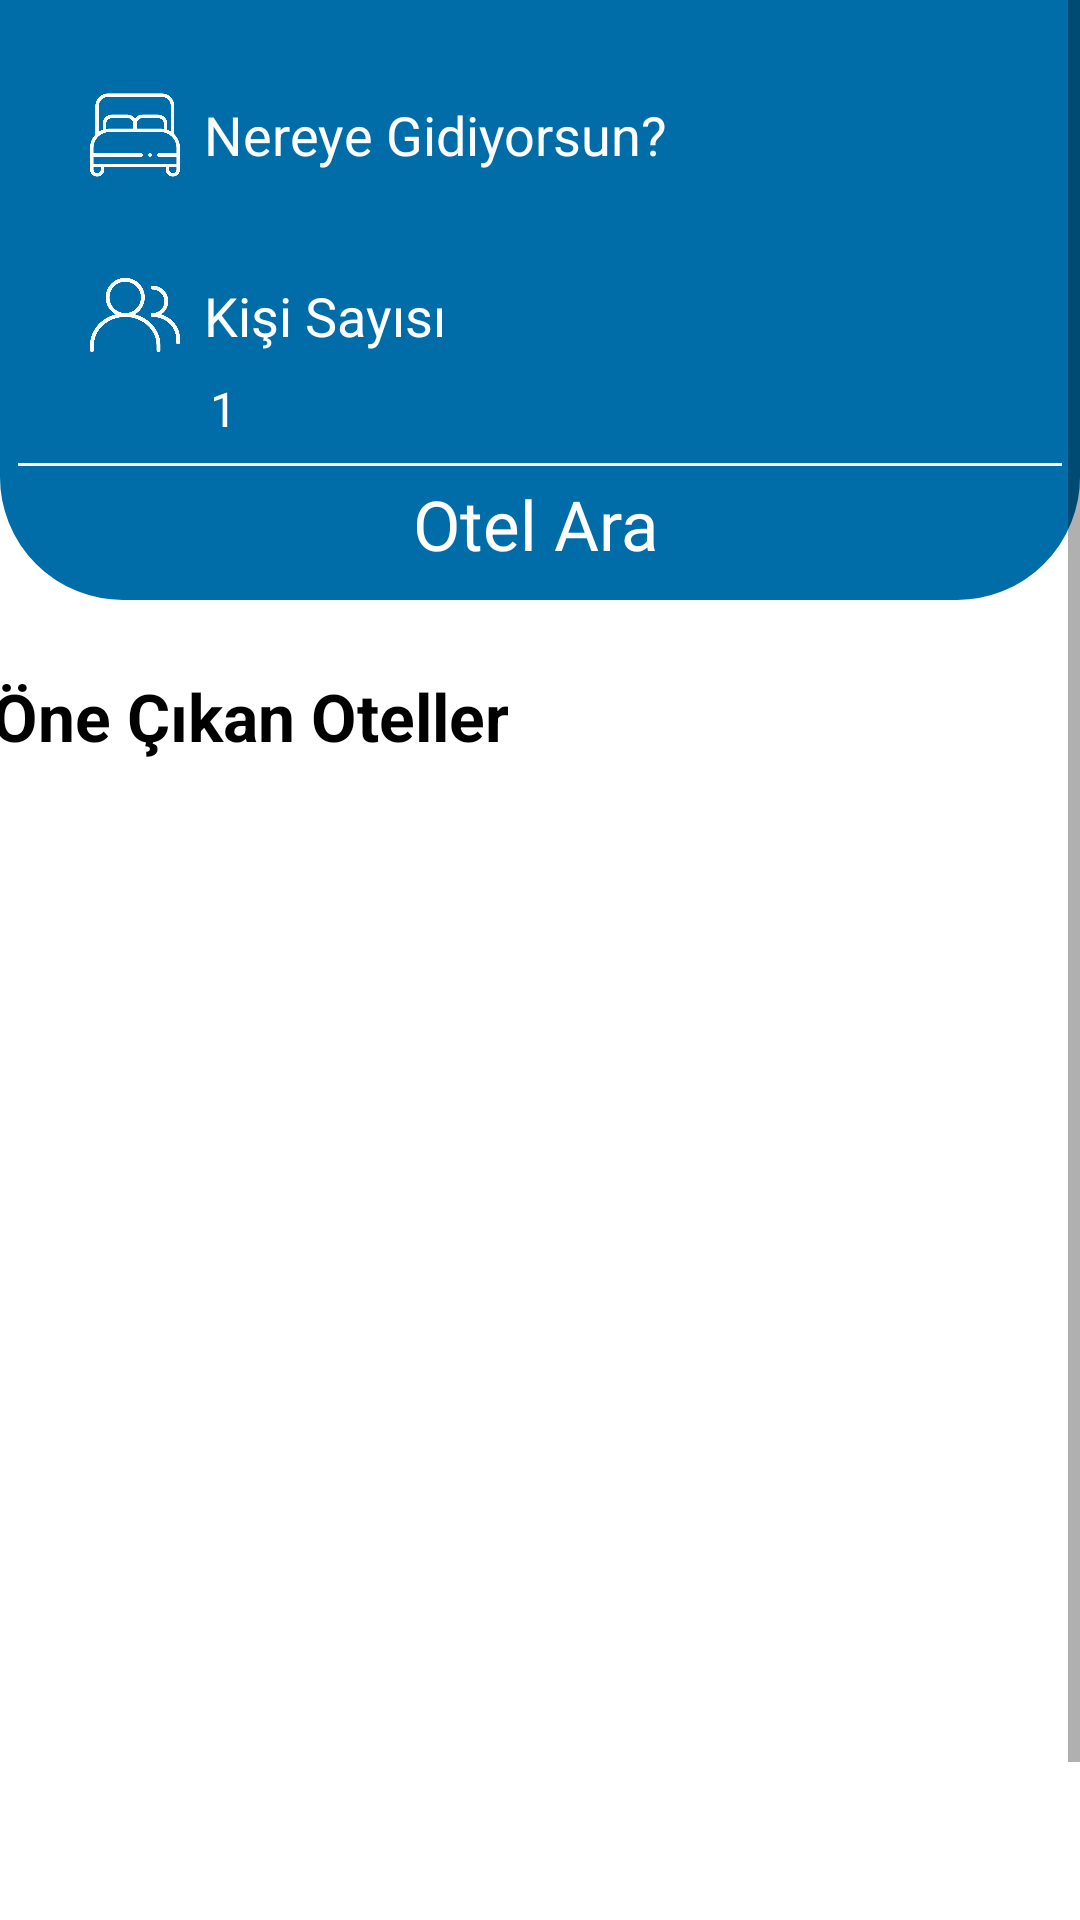

Here is an Android app screen rendered from its layout file. Give the layout XML and the strings, colors and styles it references.
<!-- AndroidManifest.xml: application theme Theme.ReservationProject -->
<!-- res/layout/fragment_res_hotel.xml -->
<?xml version="1.0" encoding="utf-8"?>
<ScrollView xmlns:android="http://schemas.android.com/apk/res/android"
    xmlns:app="http://schemas.android.com/apk/res-auto"
    xmlns:tools="http://schemas.android.com/tools"
    android:layout_width="match_parent"
    android:layout_height="700dp"
    android:id="@+id/constraint"
    android:background="@drawable/searchbar_outline"
    tools:context=".view.hotelViews.ResHotel">

    <androidx.constraintlayout.widget.ConstraintLayout
        android:layout_width="match_parent"
        android:layout_height="wrap_content">

        <androidx.constraintlayout.widget.ConstraintLayout
            android:id="@+id/constraintLayout3"
            android:layout_width="match_parent"
            android:layout_height="200dp"
            android:background="@drawable/bottom_radius_background"
            android:paddingLeft="6dp"
            android:paddingTop="6dp"
            android:paddingRight="6dp"
            app:layout_constraintEnd_toEndOf="parent"
            app:layout_constraintHorizontal_bias="0.5"
            app:layout_constraintStart_toStartOf="parent"
            app:layout_constraintTop_toTopOf="parent">

            <View
                android:layout_width="350dp"
                android:layout_height="1dp"
                android:layout_marginBottom="4dp"
                android:background="@color/white"
                app:layout_constraintBottom_toTopOf="@+id/SearchHotelBtn"
                app:layout_constraintEnd_toEndOf="parent"
                app:layout_constraintHorizontal_bias="0.5"
                app:layout_constraintStart_toStartOf="parent" />

            <ImageView
                android:id="@+id/imageView6"
                android:layout_width="30dp"
                android:layout_height="30dp"
                android:layout_marginStart="24dp"
                android:layout_marginTop="24dp"
                android:layout_marginEnd="8dp"
                android:src="@drawable/bed_alt"
                app:layout_constraintEnd_toStartOf="@+id/searchText"
                app:layout_constraintStart_toStartOf="parent"
                app:layout_constraintTop_toTopOf="parent" />


            <TextView
                android:id="@+id/textView9"
                android:layout_width="wrap_content"
                android:layout_height="wrap_content"
                android:layout_marginStart="8dp"
                android:text="@string/lbl_personNum"
                android:textColor="@color/white"
                android:textSize="18sp"
                app:layout_constraintBottom_toBottomOf="@+id/imageView12"
                app:layout_constraintStart_toEndOf="@+id/imageView12"
                app:layout_constraintTop_toTopOf="@+id/imageView12"
                tools:ignore="NotSibling" />

            <EditText
                android:id="@+id/personNum"
                android:layout_width="39dp"
                android:layout_height="22dp"
                android:layout_marginTop="8dp"
                android:background="@drawable/searchbar_outline"
                android:ems="10"
                android:hint="@string/_1"
                android:inputType="number"
                android:textColorHint="@color/white"
                android:textSize="16sp"
                app:layout_constraintEnd_toEndOf="@+id/textView9"
                app:layout_constraintStart_toStartOf="@+id/imageView12"
                app:layout_constraintTop_toBottomOf="@+id/textView9" />


            <TextView
                android:id="@+id/SearchHotelBtn"
                android:layout_width="390dp"
                android:layout_height="wrap_content"
                android:gravity="center"
                android:text="@string/lbl_searchHotel"
                android:textColor="@color/white"
                android:textSize="23sp"
                app:layout_constraintBottom_toBottomOf="parent"
                app:layout_constraintEnd_toEndOf="parent"
                app:layout_constraintHorizontal_bias="0.555"
                app:layout_constraintStart_toStartOf="parent" />

            <EditText
                android:id="@+id/searchText"
                android:layout_width="300dp"
                android:layout_height="50dp"
                android:layout_marginStart="8dp"
                android:background="@drawable/searchbar_outline"
                android:hint="@string/lbl_where"
                android:textAlignment="textStart"
                android:textColor="@color/white"
                android:textColorHint="@color/white"
                app:iconifiedByDefault="false"
                app:layout_constraintBottom_toBottomOf="@+id/imageView6"
                app:layout_constraintStart_toEndOf="@+id/imageView6"
                app:layout_constraintTop_toTopOf="@+id/imageView6" />

            <ImageView
                android:id="@+id/imageView12"
                android:layout_width="30dp"
                android:layout_height="30dp"
                android:layout_marginStart="24dp"
                android:layout_marginTop="30dp"
                android:layout_marginEnd="14dp"
                android:src="@drawable/users"
                app:layout_constraintEnd_toStartOf="@+id/textView9"
                app:layout_constraintStart_toStartOf="parent"
                app:layout_constraintTop_toBottomOf="@+id/imageView6" />

            <androidx.recyclerview.widget.RecyclerView
                android:id="@+id/searchbar_rv"
                android:layout_width="290dp"
                android:layout_height="wrap_content"
                android:background="@color/white"
                android:backgroundTint="@color/white"
                android:divider="@null"
                android:dividerHeight="0dp"
                android:numColumns="5"
                android:visibility="invisible"
                app:layout_constraintEnd_toEndOf="@+id/searchText"
                app:layout_constraintHorizontal_bias="0.3"
                app:layout_constraintStart_toStartOf="@+id/searchText"
                app:layout_constraintTop_toBottomOf="@+id/searchText" />


        </androidx.constraintlayout.widget.ConstraintLayout>

        <androidx.constraintlayout.widget.ConstraintLayout
            android:layout_width="match_parent"
            android:layout_height="wrap_content"
            android:layout_marginTop="16dp"
            app:layout_constraintEnd_toEndOf="parent"
            app:layout_constraintHorizontal_bias="0.5"
            app:layout_constraintStart_toStartOf="parent"
            app:layout_constraintTop_toBottomOf="@+id/constraintLayout3">

            <TextView
                android:id="@+id/textView16"
                android:layout_width="wrap_content"
                android:layout_height="wrap_content"
                android:layout_marginStart="8dp"
                android:layout_marginTop="8dp"
                android:layout_marginEnd="202dp"
                android:text="@string/featured_hotels"
                android:textColor="@color/black"
                android:textSize="22sp"
                android:textStyle="bold"
                app:layout_constraintEnd_toEndOf="parent"
                app:layout_constraintStart_toStartOf="parent"
                app:layout_constraintTop_toTopOf="parent" />

            <androidx.recyclerview.widget.RecyclerView
                android:id="@+id/rv"
                android:layout_width="match_parent"
                android:layout_height="440dp"
                android:layout_marginTop="4dp"
                app:layout_constraintEnd_toEndOf="parent"
                app:layout_constraintHorizontal_bias="0.5"
                app:layout_constraintStart_toStartOf="parent"
                app:layout_constraintTop_toBottomOf="@+id/textView16" />
        </androidx.constraintlayout.widget.ConstraintLayout>

    </androidx.constraintlayout.widget.ConstraintLayout>
</ScrollView>
<!-- resources referenced by this layout -->
<resources>
  <color name="black">#FF000000</color>
  <color name="white">#FFFFFFFF</color>
  <!-- drawable bed_alt: png bitmap (drawable, 11998 bytes) -->
  <!-- drawable bottom_radius_background (drawable) -->
  <?xml version="1.0" encoding="utf-8"?>
  <shape xmlns:android="http://schemas.android.com/apk/res/android">
  
      <solid android:color="#006CA8" />
  
  
      <corners
          android:bottomRightRadius="40dp"
          android:bottomLeftRadius="40dp" />
      <padding
          android:left="10dp"
          android:right="10dp"
          android:top="10dp"
          android:bottom="10dp"/>
  
      <stroke
          android:width="2dp"
          android:color="#006CA8"/>
  
  </shape>
  <!-- drawable users: png bitmap (drawable, 16722 bytes) -->
  <string name="_1">1</string>
  <string name="featured_hotels">Öne Çıkan Oteller</string>
  <string name="lbl_personNum">Kişi Sayısı</string>
  <string name="lbl_searchHotel">Otel Ara</string>
  <string name="lbl_where">Nereye Gidiyorsun?</string>
  <style name="Theme.ReservationProject" parent="Theme.MaterialComponents.DayNight.DarkActionBar">
          
          <item name="colorPrimary">@color/purple_500</item>
          <item name="colorPrimaryVariant">@color/purple_700</item>
          <item name="colorOnPrimary">@color/white</item>
          
          <item name="colorSecondary">@color/teal_200</item>
          <item name="colorSecondaryVariant">@color/teal_700</item>
          <item name="colorOnSecondary">@color/black</item>
          
          <item name="android:statusBarColor">?attr/colorPrimaryVariant</item>
          
      </style>
  <color name="purple_500">#FF6200EE</color>
  <color name="purple_700">#FF3700B3</color>
  <color name="teal_200">#FF03DAC5</color>
  <color name="teal_700">#FF018786</color>
</resources>
